Image classification data set "skindata-2" (Deepchavan1/skin-cancer on GitHub). Class labels (5): akiec, bcc, bkl, mel, vasc.

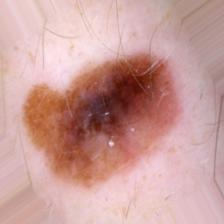
Label: mel

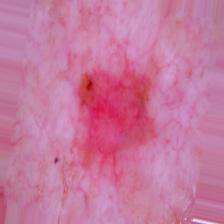
Label: akiec

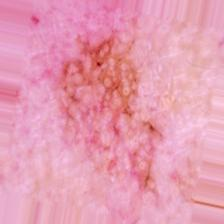
Label: akiec

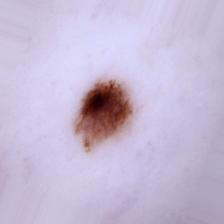
Label: bkl

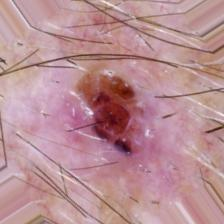
Label: bcc

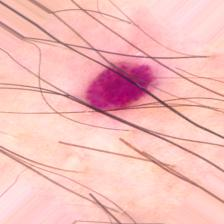
Label: vasc
